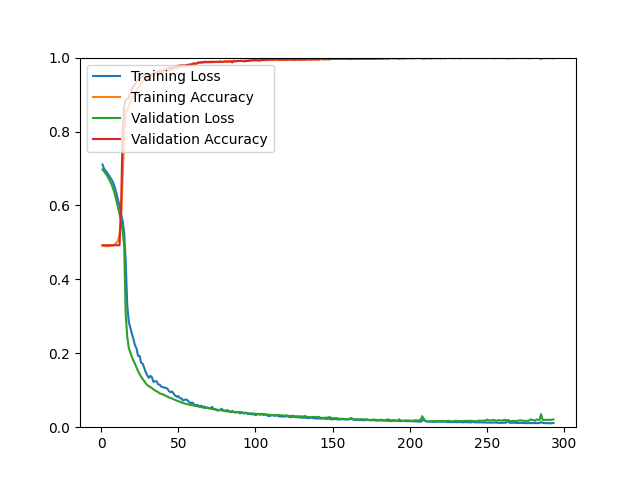

Data behind this chart, as committed beside it:
epoch, loss, acc, val_loss, val_acc
1, 0.7105, 0.4914, 0.6973, 0.4923
2, 0.6989, 0.4908, 0.6917, 0.4923
3, 0.6942, 0.4893, 0.6862, 0.4923
4, 0.6882, 0.4899, 0.6799, 0.4923
5, 0.6815, 0.4896, 0.6725, 0.4923
6, 0.6753, 0.4917, 0.6645, 0.4923
7, 0.6694, 0.4905, 0.6554, 0.4923
8, 0.6596, 0.4920, 0.6434, 0.4923
9, 0.6482, 0.4950, 0.6296, 0.4923
10, 0.6324, 0.4986, 0.6128, 0.4923
11, 0.6159, 0.5044, 0.5950, 0.4923
12, 0.5994, 0.5222, 0.5767, 0.4923
13, 0.5779, 0.5672, 0.5573, 0.5907
14, 0.5579, 0.6741, 0.5317, 0.7966
15, 0.5273, 0.7928, 0.4896, 0.8682
16, 0.4460, 0.8563, 0.3055, 0.8861
17, 0.3300, 0.8565, 0.2448, 0.8877
18, 0.2847, 0.8673, 0.2140, 0.8910
19, 0.2687, 0.8782, 0.2026, 0.9040
20, 0.2531, 0.8875, 0.1899, 0.9154
21, 0.2385, 0.8951, 0.1800, 0.9211
22, 0.2217, 0.9062, 0.1715, 0.9268
23, 0.2134, 0.9098, 0.1616, 0.9357
24, 0.1929, 0.9192, 0.1515, 0.9390
25, 0.1928, 0.9230, 0.1441, 0.9430
26, 0.1745, 0.9329, 0.1363, 0.9463
27, 0.1718, 0.9353, 0.1303, 0.9487
28, 0.1601, 0.9427, 0.1238, 0.9487
29, 0.1485, 0.9432, 0.1188, 0.9504
30, 0.1399, 0.9445, 0.1140, 0.9520
31, 0.1336, 0.9484, 0.1107, 0.9544
32, 0.1390, 0.9491, 0.1086, 0.9520
33, 0.1348, 0.9517, 0.1057, 0.9552
34, 0.1223, 0.9530, 0.1022, 0.9569
35, 0.1245, 0.9524, 0.0993, 0.9585
36, 0.1241, 0.9574, 0.0970, 0.9593
37, 0.1161, 0.9566, 0.0948, 0.9626
38, 0.1150, 0.9596, 0.0915, 0.9650
39, 0.1101, 0.9598, 0.0902, 0.9650
40, 0.1079, 0.9603, 0.0889, 0.9650
41, 0.1073, 0.9615, 0.0867, 0.9675
42, 0.1064, 0.9623, 0.0848, 0.9683
43, 0.1040, 0.9631, 0.0827, 0.9707
44, 0.0978, 0.9659, 0.0807, 0.9715
45, 0.0947, 0.9682, 0.0794, 0.9723
46, 0.0968, 0.9667, 0.0773, 0.9715
47, 0.0909, 0.9698, 0.0754, 0.9740
48, 0.0859, 0.9721, 0.0737, 0.9756
49, 0.0822, 0.9702, 0.0721, 0.9756
50, 0.0844, 0.9728, 0.0704, 0.9780
51, 0.0785, 0.9756, 0.0687, 0.9788
52, 0.0783, 0.9743, 0.0672, 0.9788
53, 0.0724, 0.9781, 0.0657, 0.9788
54, 0.0737, 0.9761, 0.0643, 0.9788
55, 0.0751, 0.9790, 0.0634, 0.9788
56, 0.0729, 0.9793, 0.0620, 0.9805
57, 0.0684, 0.9811, 0.0611, 0.9805
58, 0.0644, 0.9821, 0.0602, 0.9813
59, 0.0669, 0.9807, 0.0596, 0.9821
60, 0.0633, 0.9828, 0.0586, 0.9845
... 233 more rows
